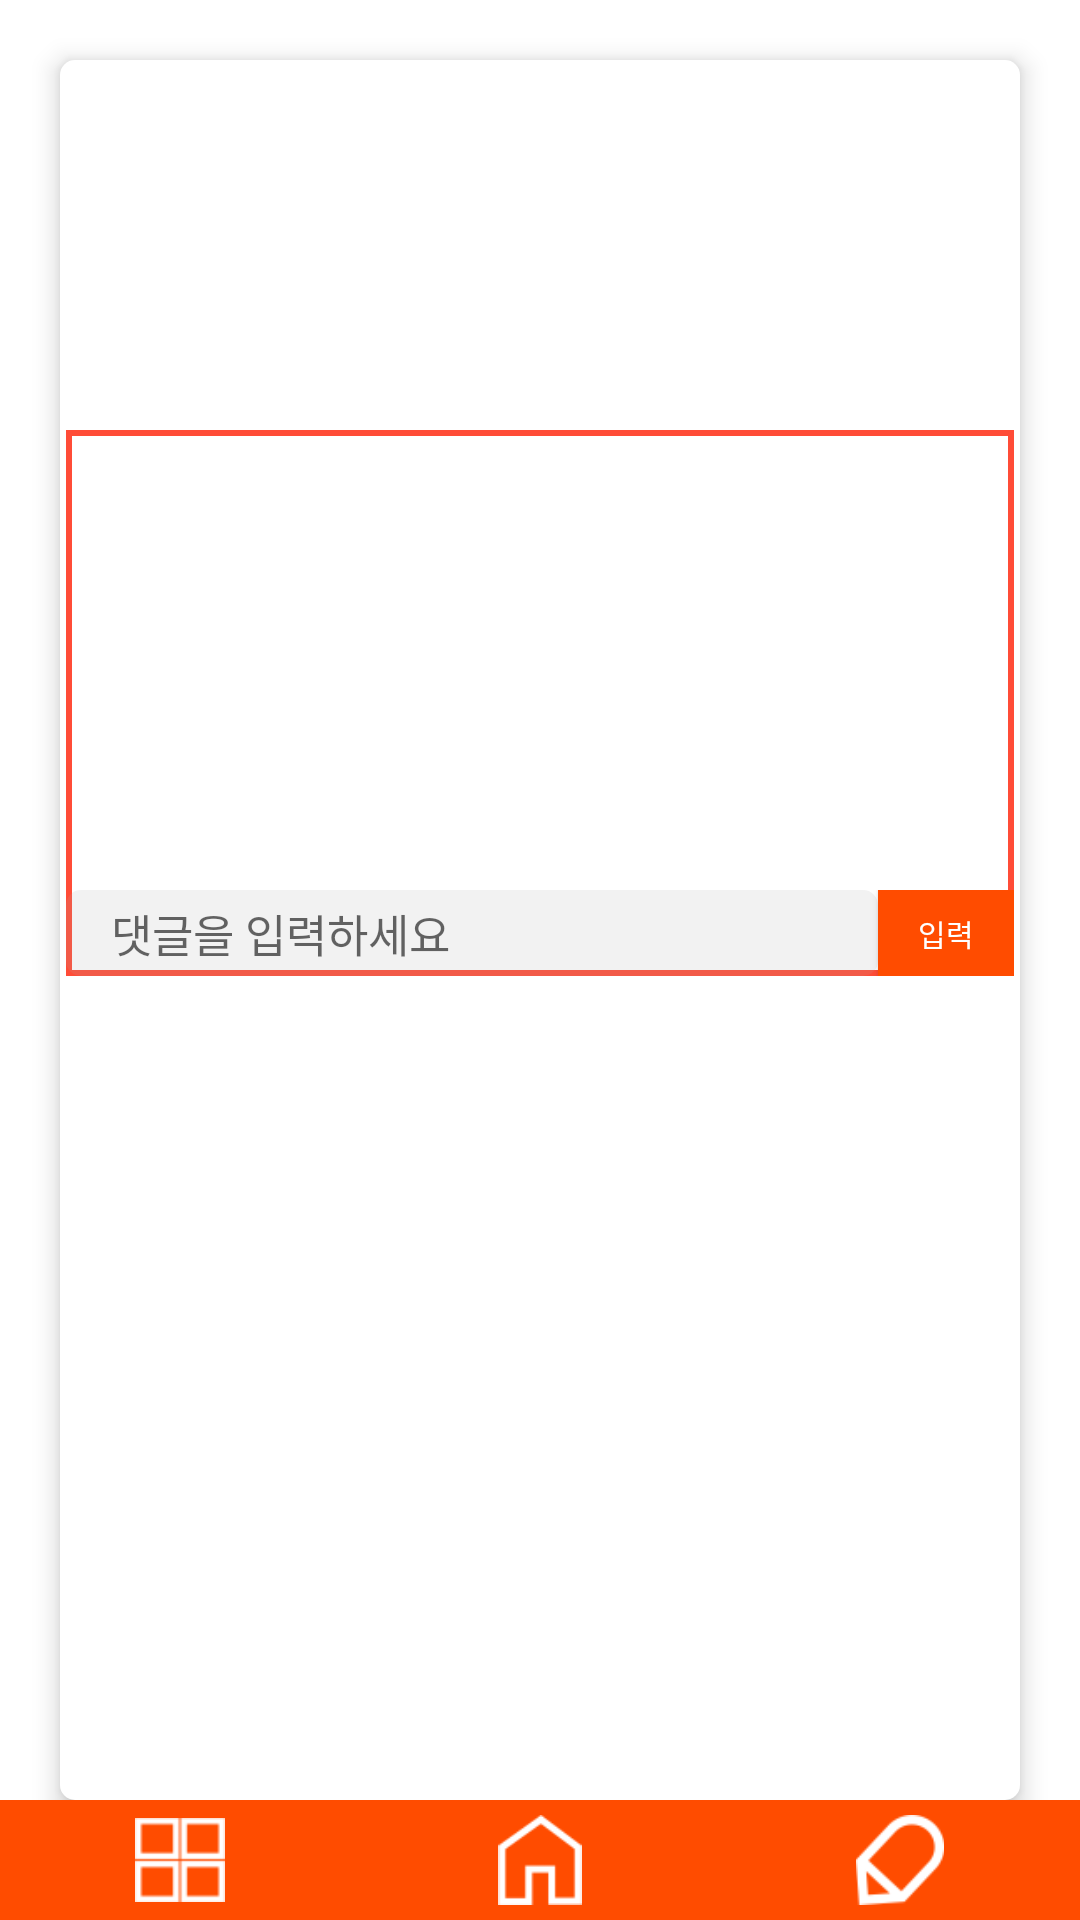

The Android layout XML behind this screen, and the referenced resources:
<!-- AndroidManifest.xml: application theme Theme.MyMap -->
<!-- res/layout/activity_post.xml -->
<?xml version="1.0" encoding="utf-8"?>
<LinearLayout
    xmlns:android="http://schemas.android.com/apk/res/android"
    android:layout_width="match_parent"
    android:layout_height="match_parent"
    android:orientation="vertical">

    <LinearLayout
        android:layout_width="match_parent"
        android:layout_height="0dp"
        android:layout_weight="15"
        android:orientation="vertical">

    <LinearLayout
        android:layout_width="match_parent"
        android:layout_height="match_parent"
        android:layout_marginTop="20dp"
        android:layout_marginRight="20dp"
        android:layout_marginLeft="20dp"
        android:orientation="vertical"
        android:background="@drawable/rectangular_corner"
        android:elevation="5dp">

        <LinearLayout
            android:layout_width="match_parent"
            android:layout_height="0dp"
            android:layout_weight="1"
            android:orientation="horizontal">

            <ImageView
                android:layout_width="0dp"
                android:layout_height="match_parent"
                android:layout_weight="1"
                android:scaleType="centerCrop"
                android:id="@+id/img_category"/>

            <LinearLayout
                android:layout_width="0dp"
                android:layout_height="match_parent"
                android:layout_weight="2"
                android:orientation="vertical">

                <TextView
                    android:layout_width="wrap_content"
                    android:layout_height="wrap_content"
                    android:layout_gravity="right"
                    android:layout_marginTop="10dp"
                    android:layout_marginRight="10dp"
                    android:textColor="#FF4C00"
                    android:fontFamily="@font/gmarketsansmedium"
                    android:textSize="10sp"
                    android:id="@+id/text_post_date"/>

                <TextView
                    android:layout_width="wrap_content"
                    android:layout_height="wrap_content"
                    android:layout_marginTop="20dp"
                    android:layout_marginLeft="30dp"
                    android:layout_marginRight="30dp"
                    android:textColor="#FF4C00"
                    android:fontFamily="@font/gmarketsansbold"
                    android:textSize="20sp"
                    android:maxLines="2"
                    android:id="@+id/text_post_title"/>

                <TextView
                    android:layout_width="wrap_content"
                    android:layout_height="wrap_content"
                    android:layout_marginTop="50dp"
                    android:layout_marginRight="10dp"
                    android:layout_gravity="right"
                    android:fontFamily="@font/gmarketsansmedium"
                    android:textSize="5sp"
                    android:id="@+id/text_post_id"/>

            </LinearLayout>

        </LinearLayout>


        <LinearLayout
            android:layout_width="match_parent"
            android:layout_height="0dp"
            android:orientation="vertical"
            android:layout_weight="1.5"
            android:background="@drawable/edge">


            <TextView
                android:layout_width="match_parent"
                android:layout_height="0dp"
                android:layout_weight="6"
                android:layout_marginTop="30dp"
                android:layout_marginLeft="20dp"
                android:layout_marginRight="20dp"
                android:fontFamily="@font/gmarketsansmedium"
                android:textColor="#000000"
                android:textSize="15sp"
                android:lineSpacingExtra="5dp"
                android:id="@+id/text_post_content"/>



            <LinearLayout
                android:layout_width="match_parent"
                android:layout_height="0dp"
                android:layout_weight="1.5"
                android:layout_marginTop="10dp"
                android:orientation="horizontal">

                <EditText
                    android:layout_width="0dp"
                    android:layout_height="match_parent"
                    android:layout_weight="6"
                    android:ems="10"
                    android:inputType="textPersonName"
                    android:paddingLeft="15dp"
                    android:backgroundTint="#26A9A9A9"
                    android:hint="댓글을 입력하세요"
                    android:background="@drawable/rectangular_corner"
                    android:fontFamily="@font/gmarketsansmedium"
                    android:textSize="15dp"
                    android:id="@+id/edit_reply" />

                <Button
                    android:id="@+id/btn_reply"
                    android:layout_width="0dp"
                    android:layout_height="match_parent"
                    android:layout_weight="1"
                    android:background="#FF4C00"
                    android:fontFamily="@font/gmarketsansbold"
                    android:onClick="onClick"
                    android:text="입력"
                    android:textColor="#ffffff"
                    android:textSize="10dp" />


            </LinearLayout>

        </LinearLayout>

        <androidx.recyclerview.widget.RecyclerView
            android:layout_width="match_parent"
            android:layout_height="0dp"
            android:layout_weight="2"
            android:layout_marginTop="30dp"
            android:id="@+id/recyclerView_reply"/>

    </LinearLayout>
    </LinearLayout>

    <LinearLayout
        android:layout_width="match_parent"
        android:layout_height="0dp"
        android:layout_weight="1"
        android:layout_gravity="bottom"
        android:background="#FF4C00"
        android:orientation="horizontal" >

        <LinearLayout
            android:layout_width="match_parent"
            android:layout_height="match_parent"
            android:orientation="horizontal">
            <LinearLayout
                android:layout_width="0dp"
                android:layout_height="match_parent"
                android:layout_weight="1"
                android:gravity="center">

                <ImageView
                    android:id="@+id/btn_board"
                    android:layout_width="30dp"
                    android:layout_height="30dp"
                    android:src="@drawable/fe_board"
                    android:onClick="onCallBtnBoard" />

            </LinearLayout>

            <LinearLayout
                android:layout_width="0dp"
                android:layout_weight="1"
                android:layout_height="match_parent"
                android:gravity="center">

                <ImageView
                    android:id="@+id/btn_home"
                    android:layout_width="30dp"
                    android:layout_height="30dp"
                    android:onClick="onCallBtnHome"
                    android:src="@drawable/fe_home" />

            </LinearLayout>

            <LinearLayout
                android:layout_width="0dp"
                android:layout_weight="1"
                android:layout_height="match_parent"
                android:gravity="center">

                <ImageView
                    android:id="@+id/btn_newpost"
                    android:layout_width="30dp"
                    android:layout_height="30dp"
                    android:onClick="onCallBtnNew"
                    android:src="@drawable/fe_pencil" />

            </LinearLayout>
        </LinearLayout>
    </LinearLayout>


</LinearLayout>
<!-- resources referenced by this layout -->
<resources>
  <!-- drawable edge (drawable-v24) -->
  <?xml version="1.0" encoding="utf-8"?>
  <shape xmlns:android="http://schemas.android.com/apk/res/android">
      <solid android:color="#ffffff" />
      <stroke
          android:width="2sp"
          android:color="#FF4C37" />
  </shape>
  <!-- drawable fe_board: png bitmap (drawable-v24, 480 bytes) -->
  <!-- drawable fe_home: png bitmap (drawable-v24, 887 bytes) -->
  <!-- drawable fe_pencil: png bitmap (drawable-v24, 1572 bytes) -->
  <!-- drawable rectangular_corner (drawable-v24) -->
  <?xml version="1.0" encoding="UTF-8"?>
  <shape xmlns:android="http://schemas.android.com/apk/res/android">
  
      <solid android:color="#ffffff"/>
  
      <corners
          android:bottomLeftRadius="5dp"
          android:bottomRightRadius="5dp"
          android:topLeftRadius="5dp"
          android:topRightRadius="5dp" />
  
      <padding
  
          android:left="2dp"
          android:top="2dp"
          android:right="2dp"
          android:bottom="2dp" />
  
  
  </shape>
  <style name="Theme.MyMap" parent="Theme.MaterialComponents.DayNight.DarkActionBar">
          
          <item name="colorPrimary">#FF4C00</item>
          <item name="colorPrimaryVariant">#FF4C00</item>
          <item name="colorOnPrimary">@color/white</item>
          
          <item name="colorSecondary">@color/teal_200</item>
          <item name="colorSecondaryVariant">@color/teal_700</item>
          <item name="colorOnSecondary">@color/black</item>
          
          <item name="android:statusBarColor" tools:targetApi="l">?attr/colorPrimaryVariant</item>
          
      </style>
  <color name="white">#FFFFFFFF</color>
  <color name="teal_200">#FF03DAC5</color>
  <color name="teal_700">#FF018786</color>
  <color name="black">#FF000000</color>
</resources>
